Photos from the image-classification dataset "processed" in the GitHub repository trongvu2003/Pneumonia_Detection. Its 2 classes are: normal, pneumonia.

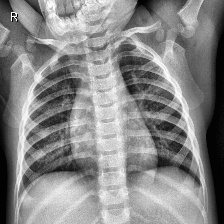
Label: normal

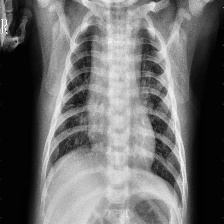
Label: pneumonia

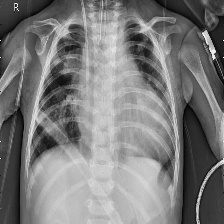
Label: pneumonia

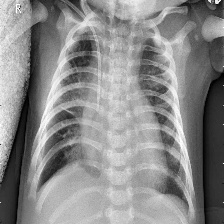
Label: pneumonia

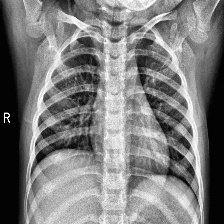
Label: normal

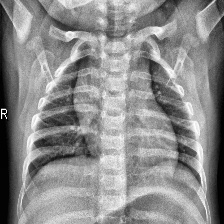
Label: normal
